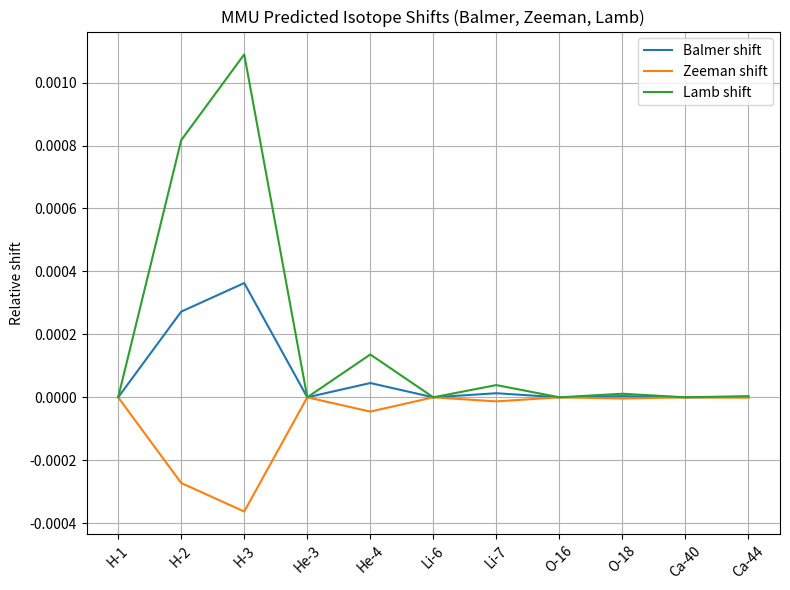
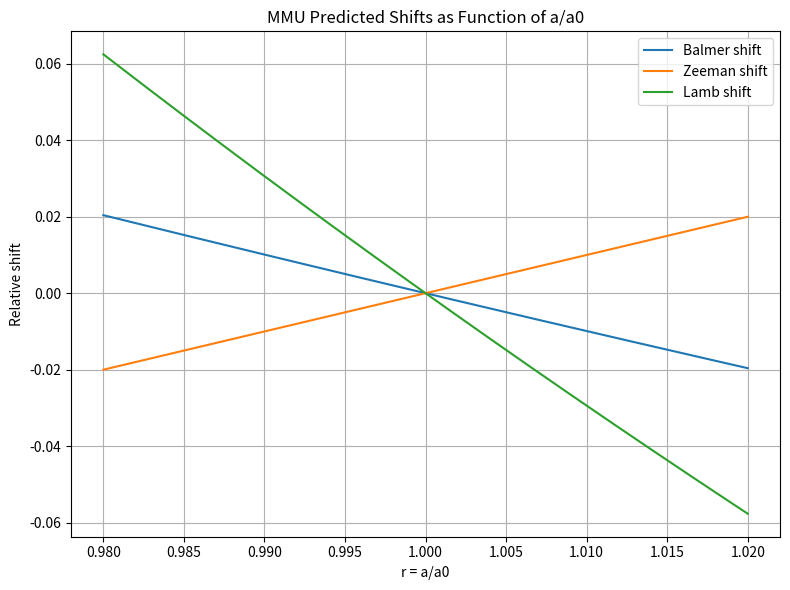

The matplotlib source for these figures, in order:
import numpy as np
import pandas as pd
import matplotlib.pyplot as plt

# -----------------------------------------
# MMU-Isotopen-Maschine
# -----------------------------------------

m_e = 1.0
m_p = 1836.152

def mu_reduced(mN):
    return (m_e * mN) / (m_e + mN)

def mmu_observables_from_r(r):
    return {
        "Balmer": r**(-1),
        "Zeeman": r**(+1),
        "Lamb":   r**(-3),
    }

systems = [
    ("H",  1, [1, 2, 3]),
    ("He", 2, [3, 4]),
    ("Li", 3, [6, 7]),
    ("O",  8, [16, 18]),
    ("Ca", 20, [40, 44])
]

rows = []

for elem, Z, A_list in systems:
    A_ref = min(A_list)
    mu_ref = mu_reduced(A_ref * m_p)
    
    for A in A_list:
        mu_iso = mu_reduced(A * m_p)
        r = mu_ref / mu_iso
        obs = mmu_observables_from_r(r)
        
        if A == A_ref:
            dBalmer = 0.0
            dZeeman = 0.0
            dLamb   = 0.0
        else:
            dBalmer = obs["Balmer"] - 1.0
            dZeeman = obs["Zeeman"] - 1.0
            dLamb   = obs["Lamb"]   - 1.0
        
        rows.append({
            "Element": elem,
            "A": A,
            "r": r,
            "Balmer_shift": dBalmer,
            "Zeeman_shift": dZeeman,
            "Lamb_shift": dLamb
        })

df = pd.DataFrame(rows)
print(df.to_string(index=False))

# -----------------------------------------
# Plot: Shifts for all isotopes
# -----------------------------------------
plt.figure(figsize=(8, 6))
x = np.arange(len(df))

plt.plot(x, df["Balmer_shift"], label="Balmer shift")
plt.plot(x, df["Zeeman_shift"], label="Zeeman shift")
plt.plot(x, df["Lamb_shift"], label="Lamb shift")

plt.xticks(x, df["Element"] + "-" + df["A"].astype(str), rotation=45)
plt.ylabel("Relative shift")
plt.title("MMU Predicted Isotope Shifts (Balmer, Zeeman, Lamb)")
plt.legend()
plt.grid()
plt.tight_layout()
plt.show()

# -----------------------------------------
# Plot: Shifts as function of a/a0
# -----------------------------------------

r = np.linspace(0.98, 1.02, 400)  # small span around 1
balmer = r**(-1) - 1
zeeman = r - 1
lamb = r**(-3) - 1

plt.figure(figsize=(8,6))
plt.plot(r, balmer, label="Balmer shift")
plt.plot(r, zeeman, label="Zeeman shift")
plt.plot(r, lamb, label="Lamb shift")
plt.xlabel("r = a/a0")
plt.ylabel("Relative shift")
plt.title("MMU Predicted Shifts as Function of a/a0")
plt.legend()
plt.grid()
plt.tight_layout()
plt.show()
